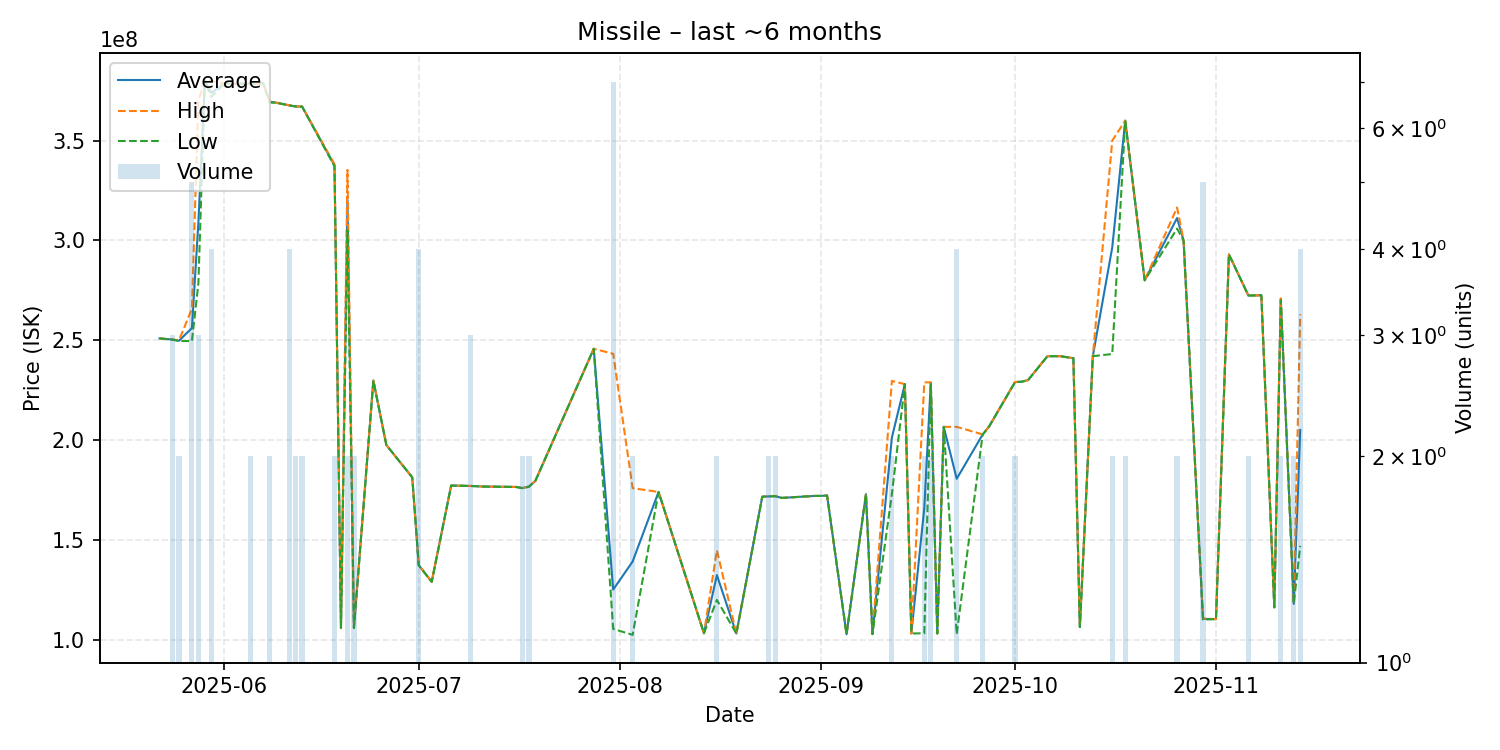

The data file committed next to this chart (first rows):
date, average, highest, lowest, order_count, volume
2025-05-22, 250900000, 250900000, 250900000, 1, 1
2025-05-24, 250333333, 250400000, 250300000, 3, 3
2025-05-25, 249750000, 249900000, 249600000, 2, 2
2025-05-27, 256080000, 265750000, 249600000, 5, 5
2025-05-28, 308933333, 370000000, 278400000, 3, 3
2025-05-29, 380000000, 380000000, 380000000, 1, 1
2025-05-30, 373875000, 379900000, 371900000, 4, 4
2025-06-01, 378600000, 378600000, 378600000, 1, 1
2025-06-02, 378500000, 378500000, 378500000, 1, 1
2025-06-05, 378500000, 378500000, 378500000, 2, 2
2025-06-06, 378600000, 378600000, 378600000, 1, 1
2025-06-07, 378700000, 378700000, 378700000, 1, 1
2025-06-08, 369500000, 370000000, 369000000, 2, 2
2025-06-09, 369000000, 369000000, 369000000, 1, 1
2025-06-11, 367650000, 367700000, 367600000, 4, 4
2025-06-12, 367100000, 367100000, 367100000, 2, 2
2025-06-13, 367050000, 367100000, 367000000, 2, 2
2025-06-18, 337650000, 338200000, 337100000, 2, 2
2025-06-19, 105900000, 105900000, 105900000, 1, 1
2025-06-20, 320250000, 335300000, 305200000, 2, 2
2025-06-21, 105850000, 105900000, 105800000, 2, 2
2025-06-24, 229800000, 229800000, 229800000, 1, 1
2025-06-26, 197500000, 197500000, 197500000, 1, 1
2025-06-30, 181300000, 181300000, 181300000, 1, 1
2025-07-01, 137250000, 137400000, 137200000, 2, 4
2025-07-03, 129000000, 129000000, 129000000, 1, 1
2025-07-06, 177200000, 177200000, 177200000, 1, 1
2025-07-09, 177000000, 177000000, 177000000, 1, 3
2025-07-11, 176700000, 176700000, 176700000, 1, 1
2025-07-16, 176500000, 176500000, 176500000, 1, 1
2025-07-17, 175950000, 176000000, 175900000, 2, 2
2025-07-18, 176650000, 176700000, 176600000, 2, 2
2025-07-19, 179600000, 179600000, 179600000, 1, 1
2025-07-28, 245700000, 245700000, 245700000, 1, 1
2025-07-31, 125085714, 243200000, 105400000, 5, 7
2025-08-03, 139150000, 175900000, 102400000, 2, 2
2025-08-07, 174000000, 174000000, 174000000, 1, 1
2025-08-14, 103200000, 103200000, 103200000, 1, 1
2025-08-16, 132350000, 144800000, 119900000, 2, 2
2025-08-19, 103100000, 103100000, 103100000, 1, 1
2025-08-23, 171600000, 171600000, 171600000, 1, 1
2025-08-24, 171800000, 171900000, 171700000, 2, 2
2025-08-25, 171900000, 171900000, 171900000, 1, 2
2025-08-26, 171000000, 171000000, 171000000, 1, 1
2025-08-31, 172000000, 172000000, 172000000, 1, 1
2025-09-01, 172000000, 172000000, 172000000, 1, 1
2025-09-02, 172200000, 172200000, 172200000, 1, 1
2025-09-05, 102700000, 102700000, 102700000, 1, 1
2025-09-08, 172900000, 172900000, 172900000, 1, 1
2025-09-09, 102800000, 102800000, 102800000, 1, 1
2025-09-12, 201300000, 229600000, 173000000, 2, 2
2025-09-14, 228000000, 228000000, 228000000, 1, 1
2025-09-15, 103100000, 103100000, 103100000, 1, 1
2025-09-17, 166050000, 228900000, 103200000, 2, 2
2025-09-18, 228750000, 228900000, 228600000, 2, 2
2025-09-19, 103100000, 103100000, 103100000, 1, 1
2025-09-20, 206600000, 206600000, 206600000, 1, 1
2025-09-22, 180600000, 206600000, 102700000, 4, 4
2025-09-26, 202750000, 202800000, 202700000, 2, 2
2025-09-27, 206800000, 206800000, 206800000, 1, 1
... 23 more rows
